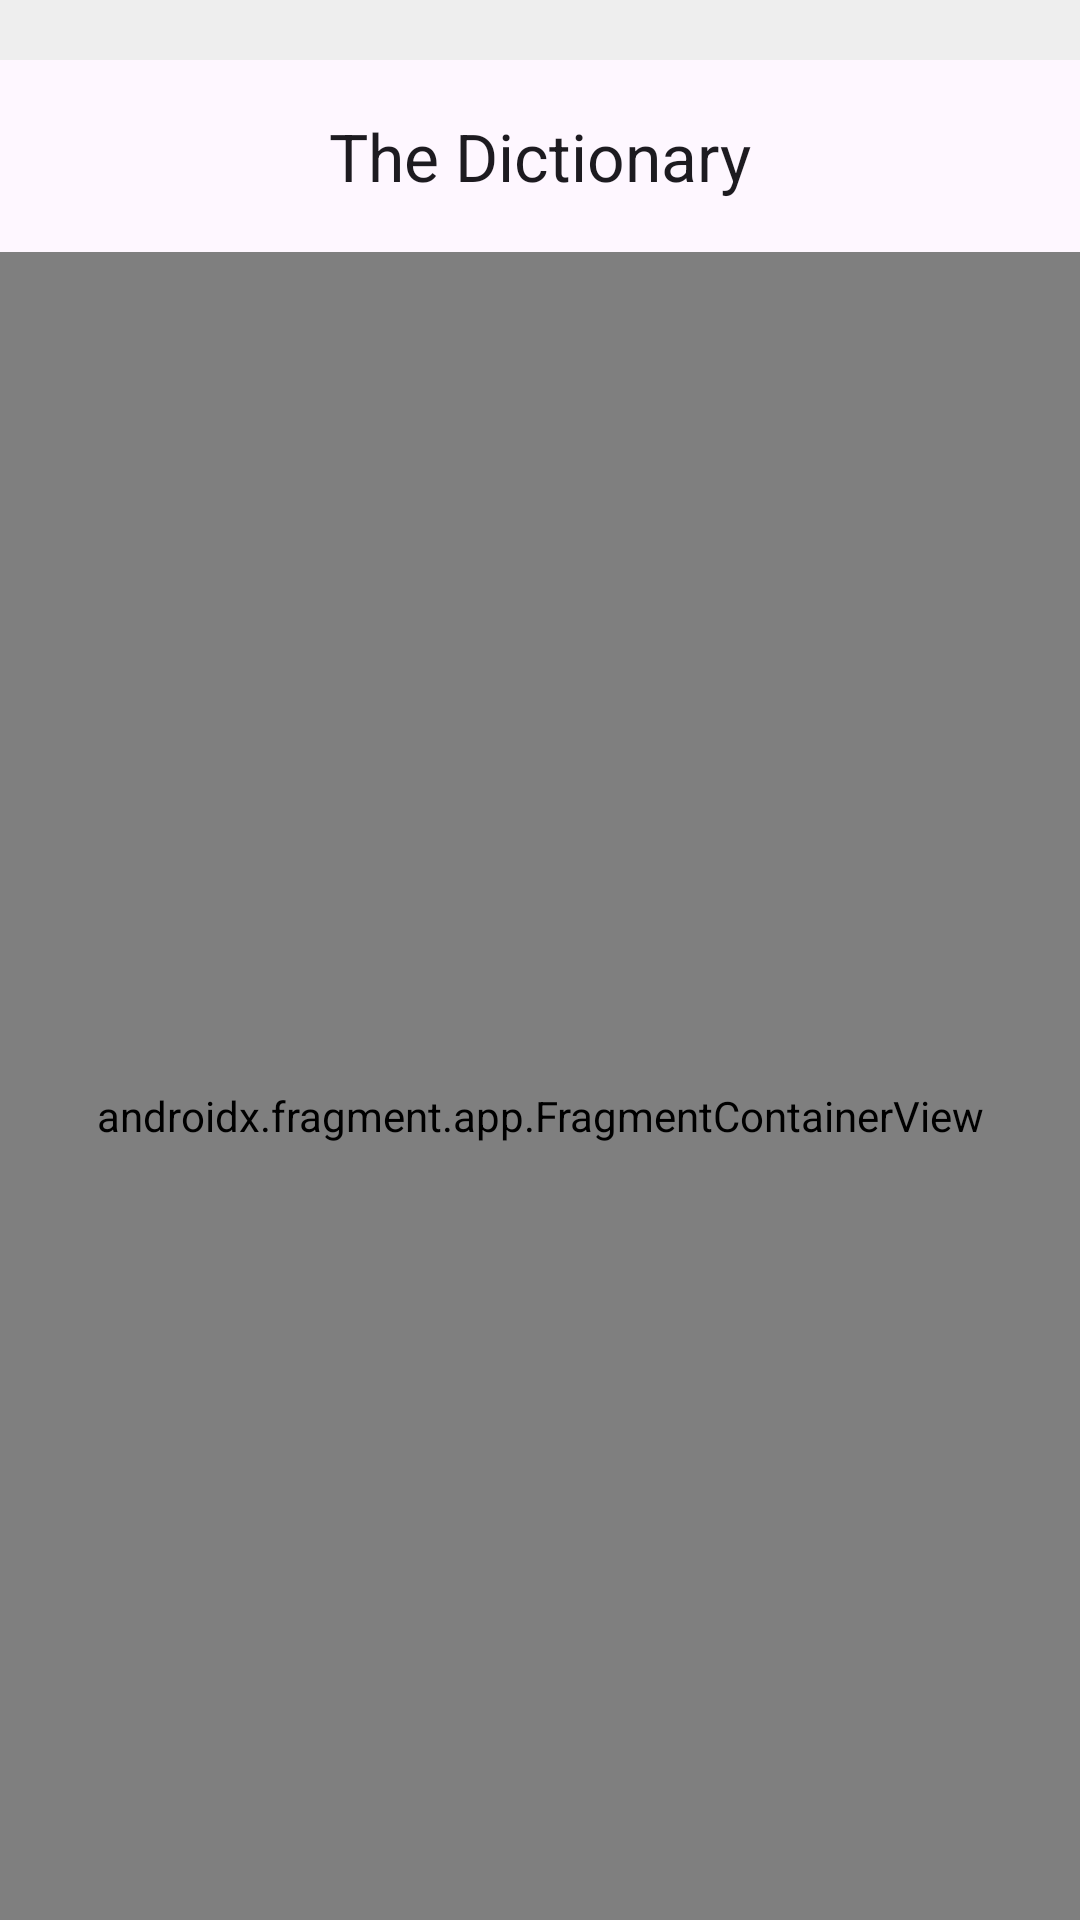

Reconstruct the res/layout file that produces this screen, plus the resources it refers to.
<!-- AndroidManifest.xml: application theme Theme.TheDictionary -->
<!-- res/layout/toolbar.xml -->
<?xml version="1.0" encoding="utf-8"?>
<androidx.coordinatorlayout.widget.CoordinatorLayout xmlns:android="http://schemas.android.com/apk/res/android"
    xmlns:tools="http://schemas.android.com/tools"
    android:layout_width="match_parent"
    android:layout_height="match_parent"
    android:orientation="vertical"
    xmlns:app="http://schemas.android.com/apk/res-auto">

    <com.google.android.material.appbar.AppBarLayout
        android:layout_width="match_parent"
        android:layout_height="wrap_content"
        android:layout_marginTop="20dp"
        app:layout_constraintStart_toStartOf="parent"
        app:layout_constraintEnd_toEndOf="parent"
        app:layout_constraintTop_toTopOf="parent"
        >

        <com.google.android.material.appbar.MaterialToolbar
            android:id="@+id/appToBar"
            style="@style/Widget.Material3.Toolbar.OnSurface"
            android:layout_width="match_parent"
            android:layout_height="match_parent"
            app:title="@string/app_name"
            app:titleCentered="true"
            />

    </com.google.android.material.appbar.AppBarLayout>

    <include
        layout="@layout/content_main"
        />

</androidx.coordinatorlayout.widget.CoordinatorLayout>
<!-- res/layout/content_main.xml (included above) -->
<?xml version="1.0" encoding="utf-8"?>
<androidx.constraintlayout.widget.ConstraintLayout
    xmlns:tools="http://schemas.android.com/tools"
    xmlns:android="http://schemas.android.com/apk/res/android"
    android:layout_width="match_parent"
    android:layout_height="match_parent"
    xmlns:app="http://schemas.android.com/apk/res-auto"
    app:layout_behavior="@string/appbar_scrolling_view_behavior"
    >

    <androidx.fragment.app.FragmentContainerView
        android:id="@+id/nav_host_fragment_content_main"
        android:name="androidx.navigation.fragment.NavHostFragment"
        android:layout_width="match_parent"
        android:layout_height="match_parent"
        app:defaultNavHost="true"
        app:layout_constraintLeft_toLeftOf="parent"
        app:layout_constraintRight_toRightOf="parent"
        app:layout_constraintTop_toTopOf="parent"
        app:navGraph="@navigation/nav_graph" />

</androidx.constraintlayout.widget.ConstraintLayout>
<!-- resources referenced by this layout -->
<resources>
  <string name="app_name">The Dictionary</string>
  <style name="Theme.TheDictionary" parent="Theme.Material3.DayNight.NoActionBar">
          <item name="android:windowBackground">@color/background_app</item>
          <item name="android:windowTranslucentStatus">true</item>
          
          <item name="colorPrimary">@color/purple</item>
          <item name="colorOnPrimary">@color/white</item>
          
          <item name="colorSecondary">@color/purple_dark</item>
          <item name="colorSecondaryVariant">@color/violet</item>
          <item name="colorOnSecondary">@color/black</item>
          
          <item name="android:statusBarColor">?attr/colorPrimaryVariant</item>
          
      </style>
  <color name="background_app">#eeeeee</color>
  <color name="purple">#636AF2</color>
  <color name="white">#FFFFFFFF</color>
  <color name="purple_dark">#2F3273</color>
  <color name="violet">#777DF2</color>
  <color name="black">#FF000000</color>
</resources>
